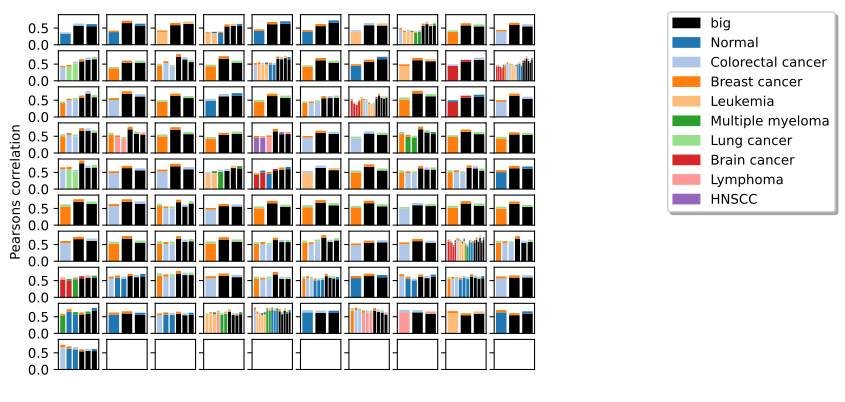

Data behind this chart, as committed beside it:
, 0, 1, 2, 3, 4, 5, 6
0, consensus independent component 163_Colo…, consensus independent component 108_Norm…, consensus independent component 2908_big, , , , 
1, consensus independent component 168_Brea…, consensus independent component 210_Norm…, consensus independent component 3675_big, , , , 
2, consensus independent component 276_Brea…, consensus independent component 66_Leuke…, consensus independent component 3617_big, , , , 
3, consensus independent component 331_Brea…, consensus independent component 427_Norm…, consensus independent component 99_Leuke…, consensus independent component 3523_big, , , 
4, consensus independent component 257_Brea…, consensus independent component 97_Norma…, consensus independent component 3683_big, , , , 
5, consensus independent component 324_Brea…, consensus independent component 107_Norm…, consensus independent component 3637_big, , , , 
6, consensus independent component 8_Colore…, consensus independent component 2_Leukem…, consensus independent component 97_big, , , , 
7, consensus independent component 31_Breas…, consensus independent component 16_Color…, consensus independent component 11_Multi…, consensus independent component 9_Leukem…, consensus independent component 142_big, , 
8, consensus independent component 58_Lung …, consensus independent component 178_Brea…, consensus independent component 45_big, , , , 
9, consensus independent component 83_Breas…, consensus independent component 153_Colo…, consensus independent component 46_big, , , , 
10, consensus independent component 227_Brea…, consensus independent component 63_Color…, consensus independent component 22_Lung …, consensus independent component 76_big, , , 
11, consensus independent component 39_Lung …, consensus independent component 48_Breas…, consensus independent component 2367_big, , , , 
12, consensus independent component 131_Lung…, consensus independent component 295_Brea…, consensus independent component 100_Colo…, consensus independent component 183_big, , , 
13, consensus independent component 103_Lung…, consensus independent component 59_Breas…, consensus independent component 337_big, , , , 
14, consensus independent component 107_Brea…, consensus independent component 126_Colo…, consensus independent component 1_Normal, consensus independent component 20_Leuke…, consensus independent component 2649_big, , 
15, consensus independent component 7_Lung c…, consensus independent component 49_Breas…, consensus independent component 135_big, , , , 
16, consensus independent component 20_Breas…, consensus independent component 5_Normal, consensus independent component 151_big, , , , 
17, consensus independent component 177_Brea…, consensus independent component 33_Leuke…, consensus independent component 336_big, , , , 
18, consensus independent component 186_Colo…, consensus independent component 93_Brain…, consensus independent component 431_big, , , , 
19, consensus independent component 2_Lung c…, consensus independent component 119_Brea…, consensus independent component 32_Color…, consensus independent component 7_Normal, consensus independent component 10_Leuke…, consensus independent component 69_Brain…, consensus independent component 964_big
20, consensus independent component 6_Lung c…, consensus independent component 173_Brea…, consensus independent component 18_Color…, consensus independent component 1487_big, , , 
21, consensus independent component 313_Brea…, consensus independent component 152_Colo…, consensus independent component 410_big, , , , 
22, consensus independent component 72_Lung …, consensus independent component 156_Brea…, consensus independent component 221_big, , , , 
23, consensus independent component 39_Color…, consensus independent component 24_Norma…, consensus independent component 807_big, , , , 
24, consensus independent component 126_Lung…, consensus independent component 219_Brea…, consensus independent component 2628_big, , , , 
25, consensus independent component 135_Lung…, consensus independent component 260_Brea…, consensus independent component 133_Colo…, consensus independent component 2886_big, , , 
26, consensus independent component 5_Lung c…, consensus independent component 115_Brea…, consensus independent component 24_Color…, consensus independent component 26_Leuke…, consensus independent component 1_Brain …, consensus independent component 96_big, 
27, consensus independent component 44_Lung …, consensus independent component 210_Brea…, consensus independent component 131_big, , , , 
28, consensus independent component 299_Norm…, consensus independent component 94_Brain…, consensus independent component 251_big, , , , 
29, consensus independent component 19_Breas…, consensus independent component 48_Color…, consensus independent component 28_big, , , , 
30, consensus independent component 49_Lung …, consensus independent component 10_Breas…, consensus independent component 37_Color…, consensus independent component 37_big, , , 
31, consensus independent component 146_Lung…, consensus independent component 14_Breas…, consensus independent component 42_Lymph…, consensus independent component 40_big, , , 
32, consensus independent component 78_Lung …, consensus independent component 135_Brea…, consensus independent component 48_big, , , , 
33, consensus independent component 92_Lung …, consensus independent component 140_Brea…, consensus independent component 2087_big, , , , 
34, consensus independent component 314_Brea…, consensus independent component 131_Lymp…, consensus independent component 117_HNSC…, consensus independent component 338_big, , , 
35, consensus independent component 60_Breas…, consensus independent component 40_Color…, consensus independent component 102_big, , , , 
36, consensus independent component 90_Lung …, consensus independent component 68_Color…, consensus independent component 1334_big, , , , 
37, consensus independent component 26_Lung …, consensus independent component 6_Breast…, consensus independent component 19_Multi…, consensus independent component 75_big, , , 
38, consensus independent component 82_Lung …, consensus independent component 142_Brea…, consensus independent component 481_big, , , , 
39, consensus independent component 139_Lung…, consensus independent component 114_Brea…, consensus independent component 947_big, , , , 
40, consensus independent component 272_Brea…, consensus independent component 63_Color…, consensus independent component 22_Lung …, consensus independent component 76_big, , , 
41, consensus independent component 252_Brea…, consensus independent component 164_Colo…, consensus independent component 637_big, , , , 
42, consensus independent component 194_Brea…, consensus independent component 99_Color…, consensus independent component 1293_big, , , , 
43, consensus independent component 185_Colo…, consensus independent component 38_Multi…, consensus independent component 54_Leuke…, consensus independent component 122_big, , , 
44, consensus independent component 65_Breas…, consensus independent component 37_Norma…, consensus independent component 78_Brain…, consensus independent component 469_big, , , 
45, consensus independent component 13_Color…, consensus independent component 51_Leuke…, consensus independent component 79_big, , , , 
46, consensus independent component 29_Lung …, consensus independent component 2_Breast…, consensus independent component 26_big, , , , 
47, consensus independent component 42_Lung …, consensus independent component 170_Brea…, consensus independent component 93_Color…, consensus independent component 154_big, , , 
48, consensus independent component 56_Lung …, consensus independent component 32_Breas…, consensus independent component 4_Colore…, consensus independent component 633_big, , , 
49, consensus independent component 97_Breas…, consensus independent component 39_Norma…, consensus independent component 3689_big, , , , 
50, consensus independent component 18_Lung …, consensus independent component 47_Breas…, consensus independent component 186_big, , , , 
51, consensus independent component 17_Breas…, consensus independent component 67_Color…, consensus independent component 821_big, , , , 
52, consensus independent component 34_Lung …, consensus independent component 271_Brea…, consensus independent component 75_Color…, consensus independent component 2082_big, , , 
53, consensus independent component 157_Brea…, consensus independent component 9_Colore…, consensus independent component 777_big, , , , 
54, consensus independent component 86_Lung …, consensus independent component 185_Brea…, consensus independent component 1231_big, , , , 
55, consensus independent component 65_Lung …, consensus independent component 7_Breast…, consensus independent component 318_big, , , , 
56, consensus independent component 51_Lung …, consensus independent component 179_Brea…, consensus independent component 1514_big, , , , 
57, consensus independent component 23_Lung …, consensus independent component 6_Colore…, consensus independent component 361_big, , , , 
58, consensus independent component 83_Lung …, consensus independent component 46_Breas…, consensus independent component 842_big, , , , 
59, consensus independent component 28_Lung …, consensus independent component 233_Brea…, consensus independent component 161_big, , , , 
... 31 more rows
